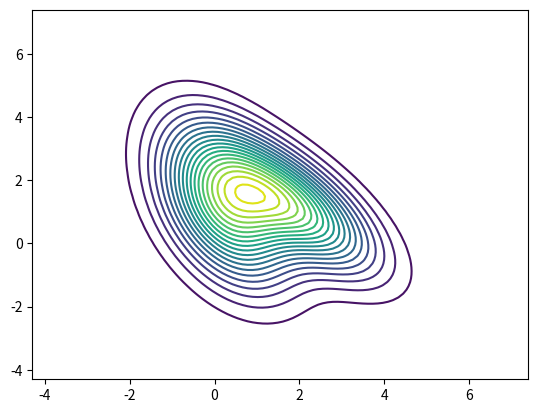

Python code for this plot:
import numpy as np
x_grid = np.linspace(-4.3,7.4,100)
import matplotlib.pyplot as plt
y_grid=x_grid
from scipy.stats  import multivariate_normal
mu1 = np.array([1.24135797, 0.26783094]);
mu2= np.array( [1.1969804 , 1.91507089])
sigma1 = np.array([[2.57804753, -0.65054746], [-0.65054746,  0.99427764]])
sigma2 = np.array( [ [1.80285616, -1.0791087],[-1.0791087 ,1.41316807]])
pi=np.array([0.58569045, 0.41430955])
zz=[]
for x in x_grid:
    z=[]
    for y in y_grid:
                
        z.append(pi[0]*multivariate_normal.pdf(np.array([[x,y]]),mu1,sigma1)+pi[1]*multivariate_normal.pdf(np.array([[x,y]]),mu2,sigma2));
    zz.append(z)
zz=np.array(zz)
plt.figure()
plt.contour(x_grid,y_grid,zz,20)
plt.savefig("ORIGINAL_Contour.png")